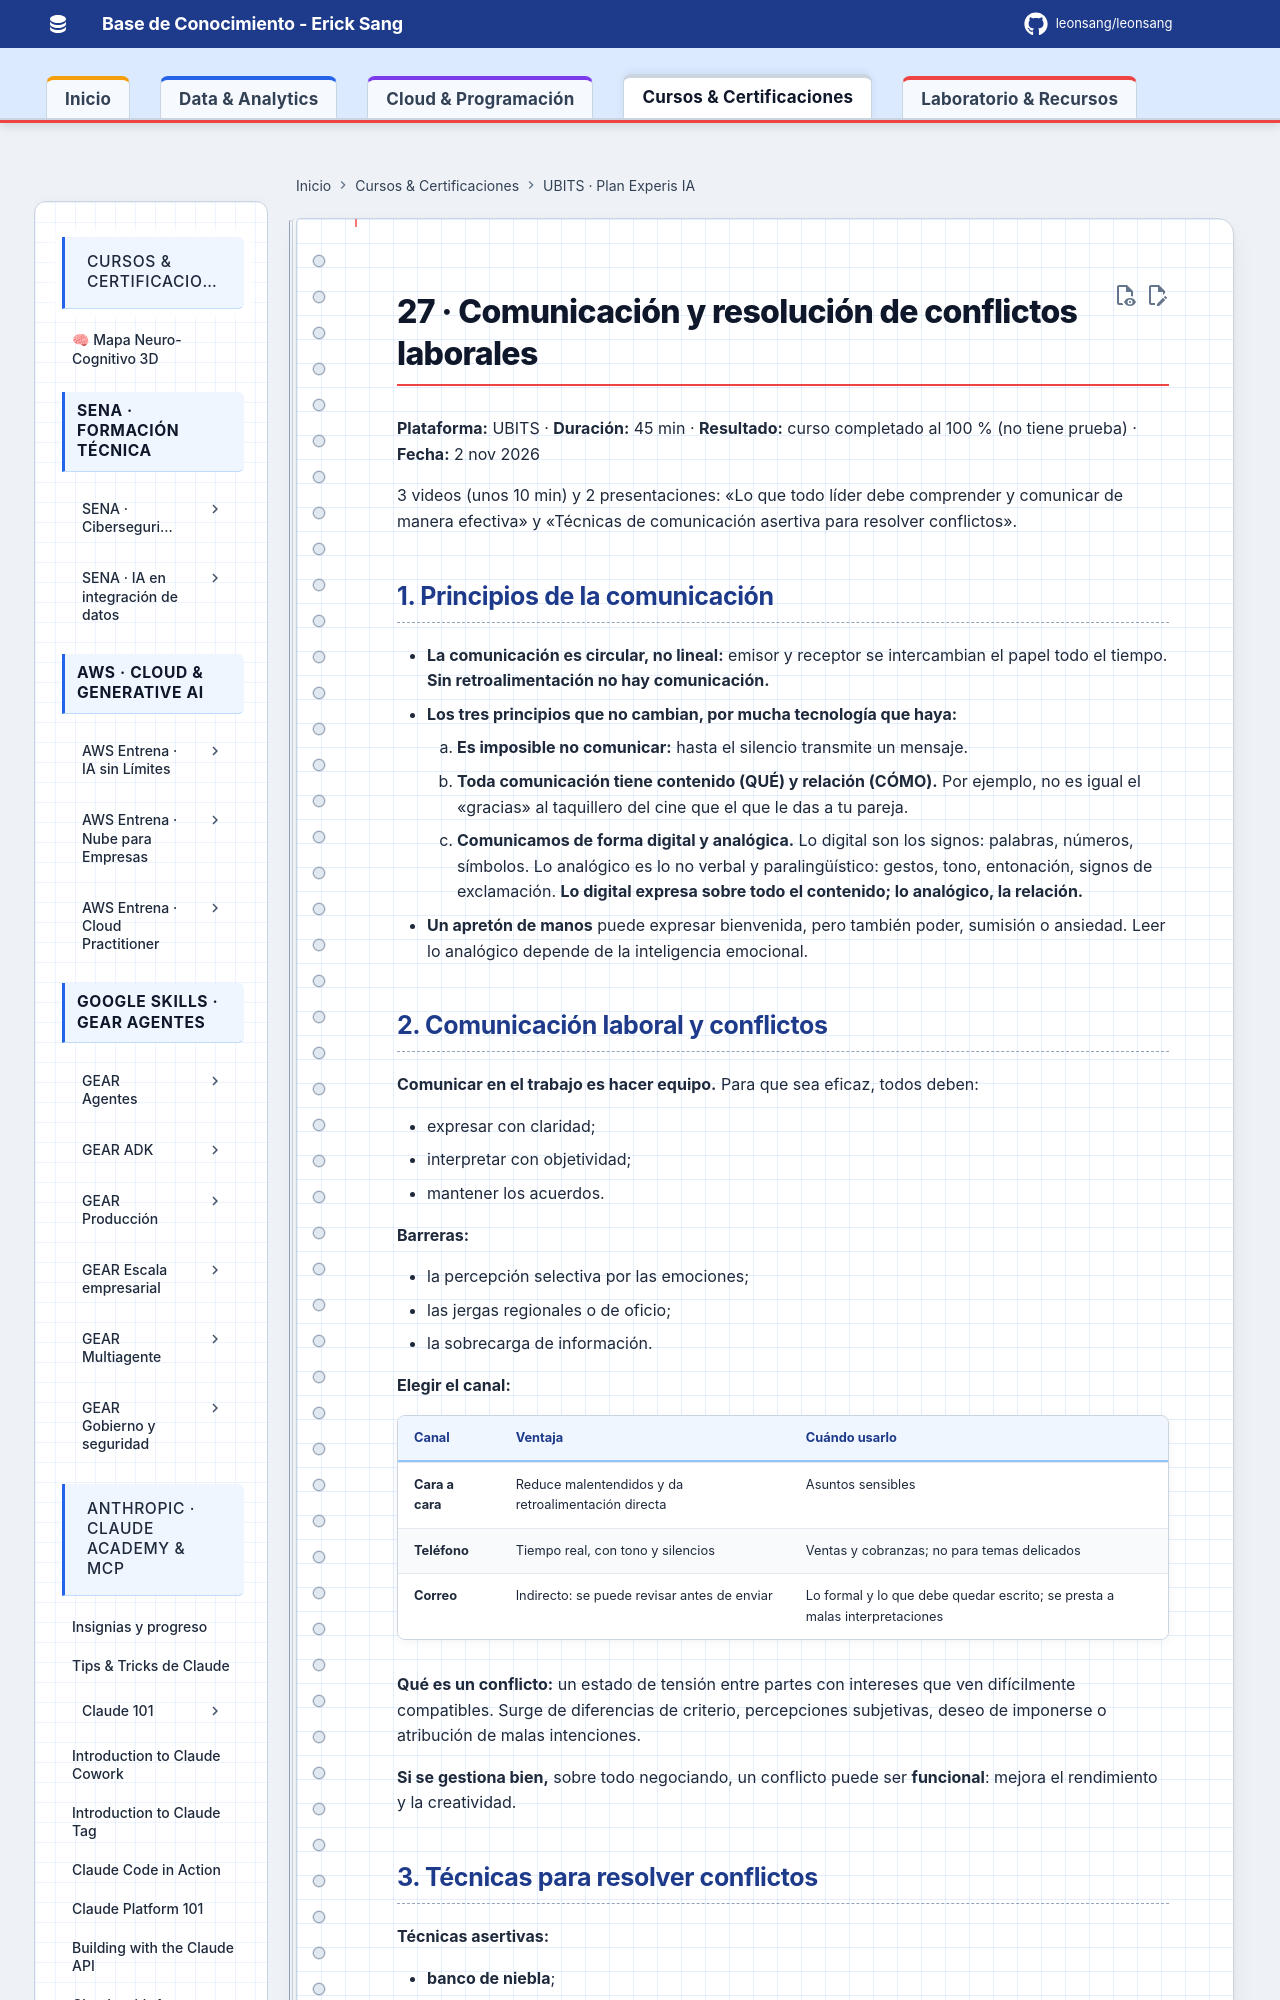

repository: Leonsang/Leonsang · page: cursos/ubits-experis-ia/27-comunicacion-resolucion-conflictos-laborales/index.html · generator: mkdocs

# 27 · Comunicación y resolución de conflictos laborales

**Plataforma:** UBITS · **Duración:** 45 min · **Resultado:** curso completado al 100 % (no tiene prueba) · **Fecha:** 2 nov 2026

3 videos (unos 10 min) y 2 presentaciones: «Lo que todo líder debe comprender y comunicar de manera efectiva» y «Técnicas de comunicación asertiva para resolver conflictos».

## 1. Principios de la comunicación

- **La comunicación es circular, no lineal:** emisor y receptor se intercambian el papel todo el tiempo. **Sin retroalimentación no hay comunicación.**
- **Los tres principios que no cambian, por mucha tecnología que haya:**
    1. **Es imposible no comunicar:** hasta el silencio transmite un mensaje.
    2. **Toda comunicación tiene contenido (QUÉ) y relación (CÓMO).** Por ejemplo, no es igual el «gracias» al taquillero del cine que el que le das a tu pareja.
    3. **Comunicamos de forma digital y analógica.** Lo digital son los signos: palabras, números, símbolos. Lo analógico es lo no verbal y paralingüístico: gestos, tono, entonación, signos de exclamación. **Lo digital expresa sobre todo el contenido; lo analógico, la relación.**
- **Un apretón de manos** puede expresar bienvenida, pero también poder, sumisión o ansiedad. Leer lo analógico depende de la inteligencia emocional.
